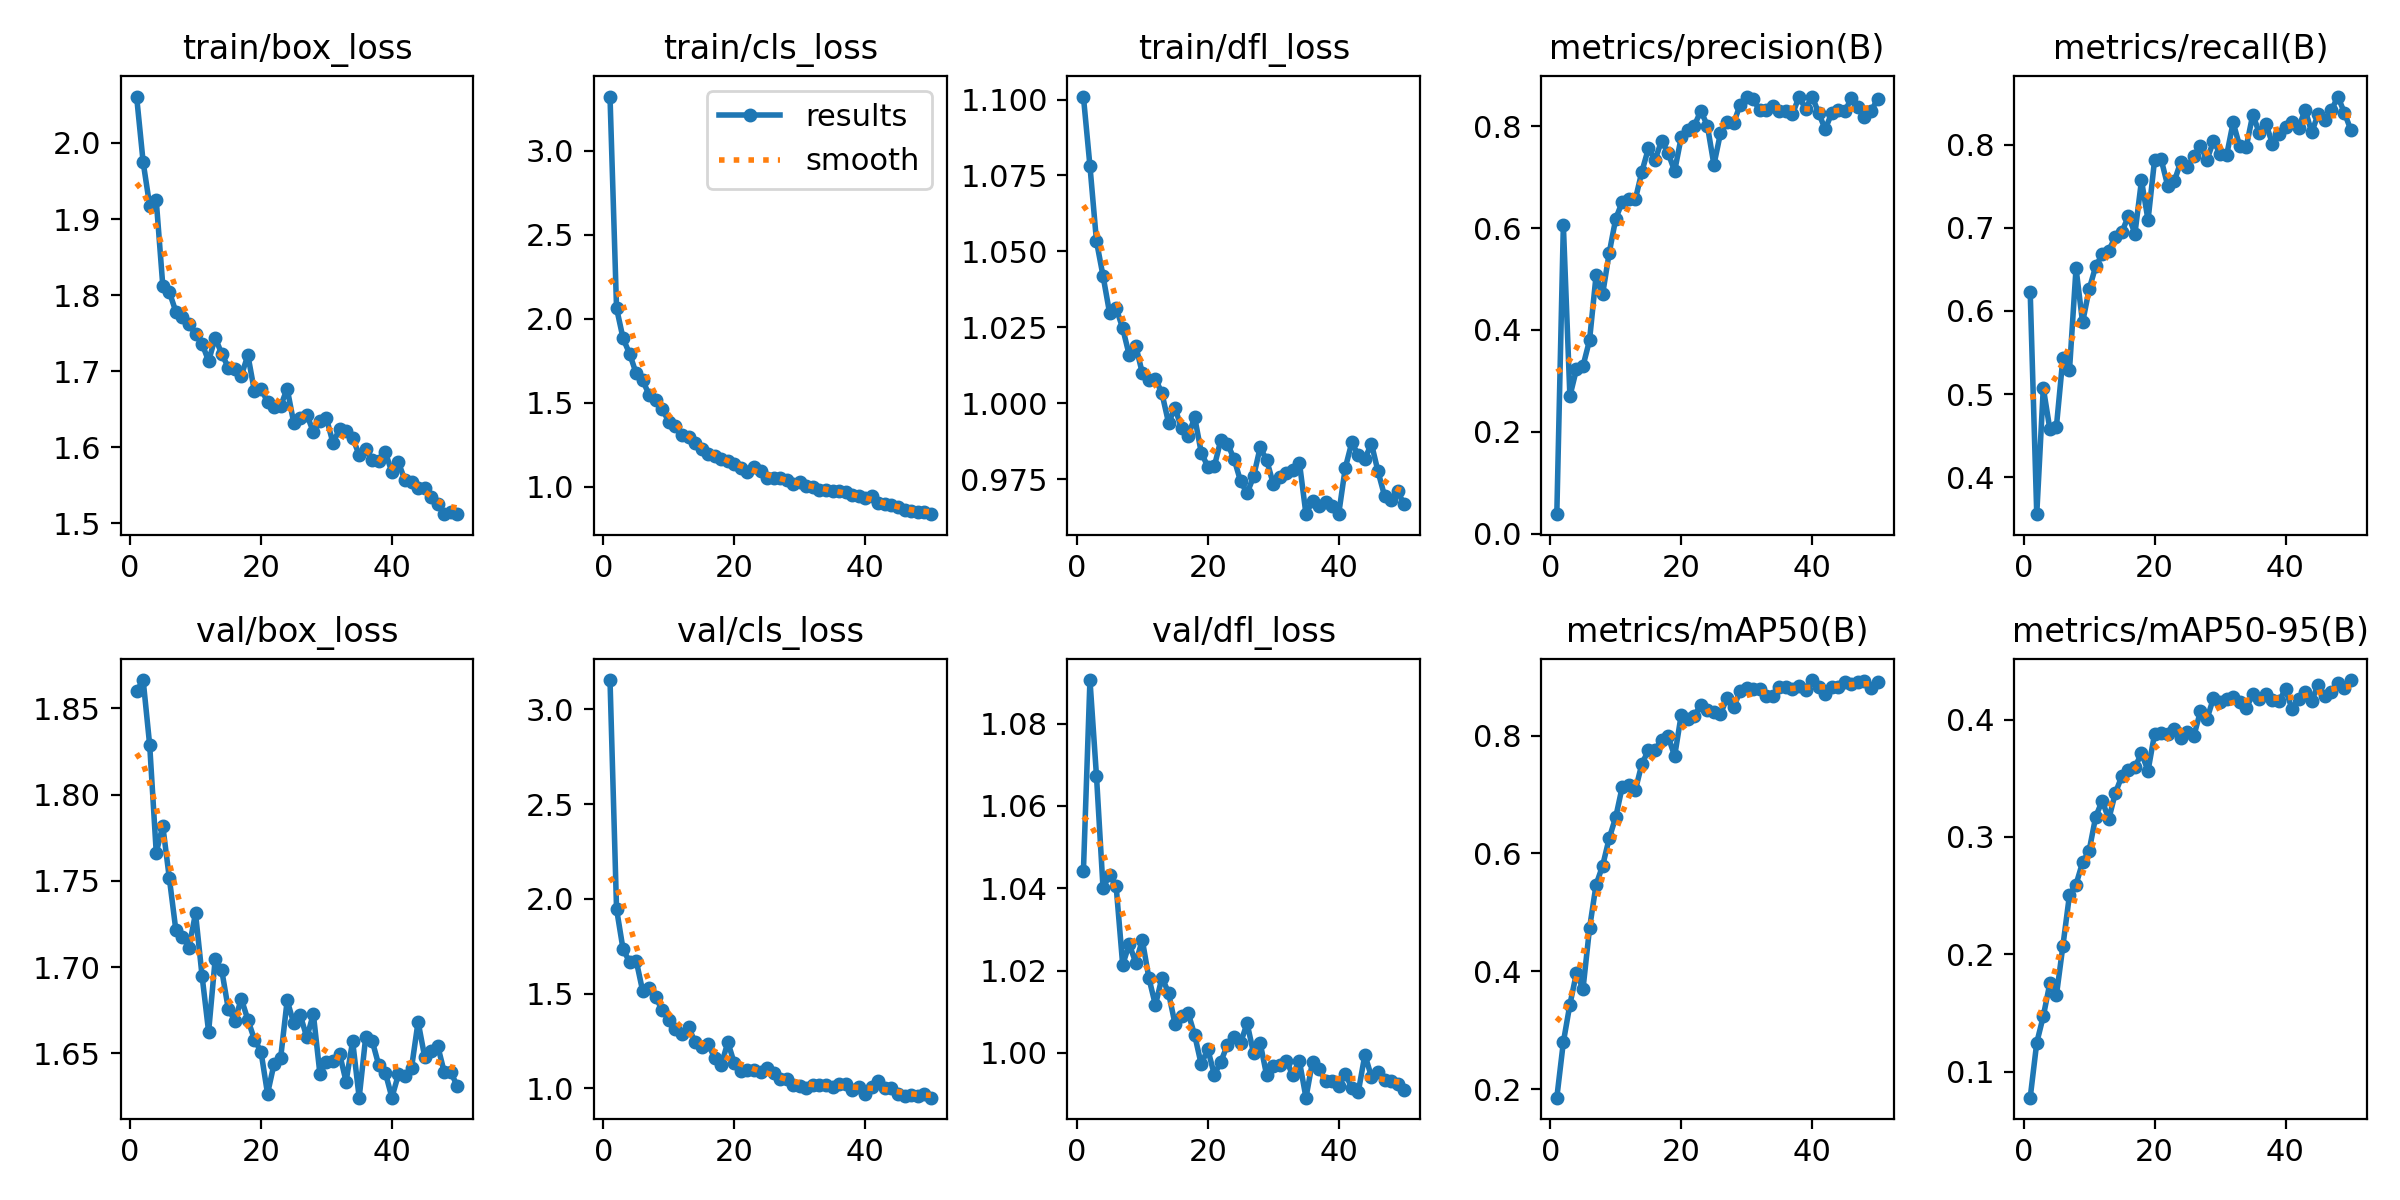

The table this chart was drawn from, first rows:
epoch, train/box_loss, train/cls_loss, train/dfl_loss, metrics/precision(B), metrics/recall(B), metrics/mAP50(B), metrics/mAP50-95(B), val/box_loss, val/cls_loss, val/dfl_loss, lr/pg0, lr/pg1, lr/pg2
1, 2.061, 3.324, 1.101, 0.03825, 0.6226, 0.186, 0.07782, 1.86, 3.154, 1.044, 0.0003619, 0.0003619, 0.0003619
2, 1.975, 2.064, 1.078, 0.6061, 0.3555, 0.2801, 0.1247, 1.866, 1.947, 1.091, 0.0007177, 0.0007177, 0.0007177
3, 1.918, 1.883, 1.053, 0.2701, 0.5074, 0.3439, 0.1472, 1.829, 1.733, 1.067, 0.001059, 0.001059, 0.001059
4, 1.925, 1.792, 1.042, 0.3227, 0.4578, 0.3971, 0.1752, 1.766, 1.667, 1.04, 0.001045, 0.001045, 0.001045
5, 1.812, 1.675, 1.03, 0.3292, 0.4606, 0.3703, 0.1649, 1.782, 1.675, 1.043, 0.001045, 0.001045, 0.001045
6, 1.804, 1.633, 1.031, 0.3798, 0.5439, 0.4733, 0.2074, 1.752, 1.512, 1.04, 0.001023, 0.001023, 0.001023
7, 1.778, 1.545, 1.025, 0.5072, 0.5287, 0.5471, 0.2506, 1.721, 1.528, 1.021, 0.001001, 0.001001, 0.001001
8, 1.772, 1.517, 1.016, 0.4705, 0.6513, 0.5793, 0.2594, 1.718, 1.48, 1.026, 0.000979, 0.000979, 0.000979
9, 1.762, 1.462, 1.019, 0.5508, 0.5861, 0.6256, 0.2783, 1.711, 1.411, 1.022, 0.000957, 0.000957, 0.000957
10, 1.748, 1.385, 1.01, 0.6183, 0.6259, 0.6615, 0.2882, 1.731, 1.36, 1.027, 0.000935, 0.000935, 0.000935
11, 1.736, 1.36, 1.008, 0.6518, 0.6536, 0.7132, 0.317, 1.695, 1.316, 1.018, 0.000913, 0.000913, 0.000913
12, 1.713, 1.309, 1.008, 0.6574, 0.6679, 0.7156, 0.3308, 1.663, 1.287, 1.012, 0.000891, 0.000891, 0.000891
13, 1.744, 1.296, 1.003, 0.6566, 0.6725, 0.7076, 0.315, 1.704, 1.323, 1.018, 0.000869, 0.000869, 0.000869
14, 1.723, 1.259, 0.9936, 0.7111, 0.6893, 0.7521, 0.3374, 1.698, 1.244, 1.015, 0.000847, 0.000847, 0.000847
15, 1.705, 1.224, 0.9984, 0.7567, 0.6945, 0.7751, 0.3517, 1.676, 1.218, 1.007, 0.000825, 0.000825, 0.000825
16, 1.702, 1.192, 0.9917, 0.7337, 0.7144, 0.7755, 0.3573, 1.669, 1.234, 1.009, 0.000803, 0.000803, 0.000803
17, 1.694, 1.183, 0.9892, 0.7713, 0.6931, 0.7929, 0.3594, 1.682, 1.159, 1.01, 0.000781, 0.000781, 0.000781
18, 1.721, 1.164, 0.9953, 0.7477, 0.757, 0.7987, 0.3711, 1.669, 1.123, 1.004, 0.000759, 0.000759, 0.000759
19, 1.674, 1.156, 0.9837, 0.7121, 0.7092, 0.7651, 0.3564, 1.658, 1.244, 0.9972, 0.000737, 0.000737, 0.000737
20, 1.677, 1.136, 0.9791, 0.7782, 0.7817, 0.8346, 0.3877, 1.651, 1.131, 1.001, 0.000715, 0.000715, 0.000715
21, 1.66, 1.111, 0.9792, 0.7936, 0.7824, 0.8287, 0.3889, 1.627, 1.091, 0.9947, 0.000693, 0.000693, 0.000693
22, 1.653, 1.087, 0.988, 0.8008, 0.7508, 0.8334, 0.3878, 1.644, 1.095, 0.9979, 0.000671, 0.000671, 0.000671
23, 1.654, 1.119, 0.9867, 0.8303, 0.7557, 0.8522, 0.3922, 1.647, 1.097, 1.002, 0.000649, 0.000649, 0.000649
24, 1.677, 1.094, 0.9817, 0.8013, 0.7793, 0.844, 0.3841, 1.681, 1.084, 1.004, 0.000627, 0.000627, 0.000627
25, 1.632, 1.054, 0.9744, 0.7243, 0.7726, 0.8401, 0.3891, 1.667, 1.106, 1.002, 0.000605, 0.000605, 0.000605
26, 1.639, 1.05, 0.9703, 0.7863, 0.7864, 0.8361, 0.3859, 1.672, 1.083, 1.007, 0.000583, 0.000583, 0.000583
27, 1.643, 1.053, 0.9759, 0.8081, 0.7987, 0.864, 0.4069, 1.659, 1.049, 0.9999, 0.0005611, 0.0005611, 0.0005611
28, 1.62, 1.042, 0.9854, 0.8056, 0.7818, 0.8478, 0.4003, 1.673, 1.05, 1.002, 0.0005391, 0.0005391, 0.0005391
29, 1.634, 1.017, 0.9812, 0.842, 0.8044, 0.8752, 0.4184, 1.638, 1.016, 0.9945, 0.0005171, 0.0005171, 0.0005171
30, 1.638, 1.029, 0.9734, 0.8569, 0.789, 0.8801, 0.4152, 1.645, 1.014, 0.9969, 0.0004951, 0.0004951, 0.0004951
31, 1.606, 1.003, 0.9758, 0.8529, 0.787, 0.8785, 0.4173, 1.646, 1.003, 0.9971, 0.0004731, 0.0004731, 0.0004731
32, 1.624, 1, 0.9769, 0.831, 0.8267, 0.8782, 0.4191, 1.65, 1.02, 0.9981, 0.0004511, 0.0004511, 0.0004511
33, 1.621, 0.9831, 0.978, 0.8329, 0.7982, 0.8678, 0.4147, 1.634, 1.019, 0.9945, 0.0004291, 0.0004291, 0.0004291
34, 1.613, 0.9827, 0.9804, 0.8389, 0.7972, 0.8673, 0.4094, 1.657, 1.017, 0.998, 0.0004071, 0.0004071, 0.0004071
35, 1.59, 0.9721, 0.9634, 0.8304, 0.8361, 0.8825, 0.4216, 1.624, 1.009, 0.9891, 0.0003851, 0.0003851, 0.0003851
36, 1.597, 0.9775, 0.9678, 0.8305, 0.8141, 0.8821, 0.4174, 1.659, 1.023, 0.9979, 0.0003631, 0.0003631, 0.0003631
37, 1.584, 0.9717, 0.966, 0.824, 0.8253, 0.8792, 0.4219, 1.657, 1.026, 0.9961, 0.0003411, 0.0003411, 0.0003411
38, 1.582, 0.9519, 0.9675, 0.8576, 0.8012, 0.8839, 0.4165, 1.643, 0.9911, 0.9932, 0.0003191, 0.0003191, 0.0003191
39, 1.593, 0.9469, 0.966, 0.8347, 0.8126, 0.8777, 0.4156, 1.639, 1.005, 0.9932, 0.0002971, 0.0002971, 0.0002971
40, 1.567, 0.935, 0.9635, 0.8584, 0.8214, 0.8941, 0.4257, 1.624, 0.9712, 0.9918, 0.0002751, 0.0002751, 0.0002751
41, 1.58, 0.9438, 0.9786, 0.8263, 0.8276, 0.8818, 0.4089, 1.638, 1.005, 0.995, 0.0002531, 0.0002531, 0.0002531
42, 1.556, 0.9062, 0.9871, 0.794, 0.82, 0.8699, 0.4176, 1.637, 1.036, 0.9915, 0.0002311, 0.0002311, 0.0002311
43, 1.554, 0.8978, 0.9828, 0.826, 0.8422, 0.8817, 0.4234, 1.642, 1.001, 0.9906, 0.0002091, 0.0002091, 0.0002091
44, 1.546, 0.8889, 0.9817, 0.8329, 0.8147, 0.8817, 0.4161, 1.668, 1.004, 0.9995, 0.0001871, 0.0001871, 0.0001871
45, 1.547, 0.8785, 0.9867, 0.8292, 0.8371, 0.8902, 0.4296, 1.648, 0.9718, 0.9942, 0.0001651, 0.0001651, 0.0001651
46, 1.535, 0.8589, 0.9775, 0.8552, 0.8294, 0.8874, 0.4199, 1.651, 0.9594, 0.9953, 0.0001431, 0.0001431, 0.0001431
47, 1.526, 0.854, 0.9695, 0.8373, 0.8411, 0.8913, 0.4238, 1.654, 0.9662, 0.9933, 0.0001211, 0.0001211, 0.0001211
48, 1.512, 0.8471, 0.968, 0.819, 0.8579, 0.893, 0.431, 1.639, 0.9599, 0.9931, 9.9101e-05, 9.9101e-05, 9.9101e-05
49, 1.515, 0.851, 0.971, 0.8295, 0.8384, 0.8814, 0.4271, 1.639, 0.9694, 0.9924, 7.7103e-05, 7.7103e-05, 7.7103e-05
50, 1.512, 0.8368, 0.9667, 0.8533, 0.8173, 0.8902, 0.4336, 1.631, 0.951, 0.9909, 5.5106e-05, 5.5106e-05, 5.5106e-05
